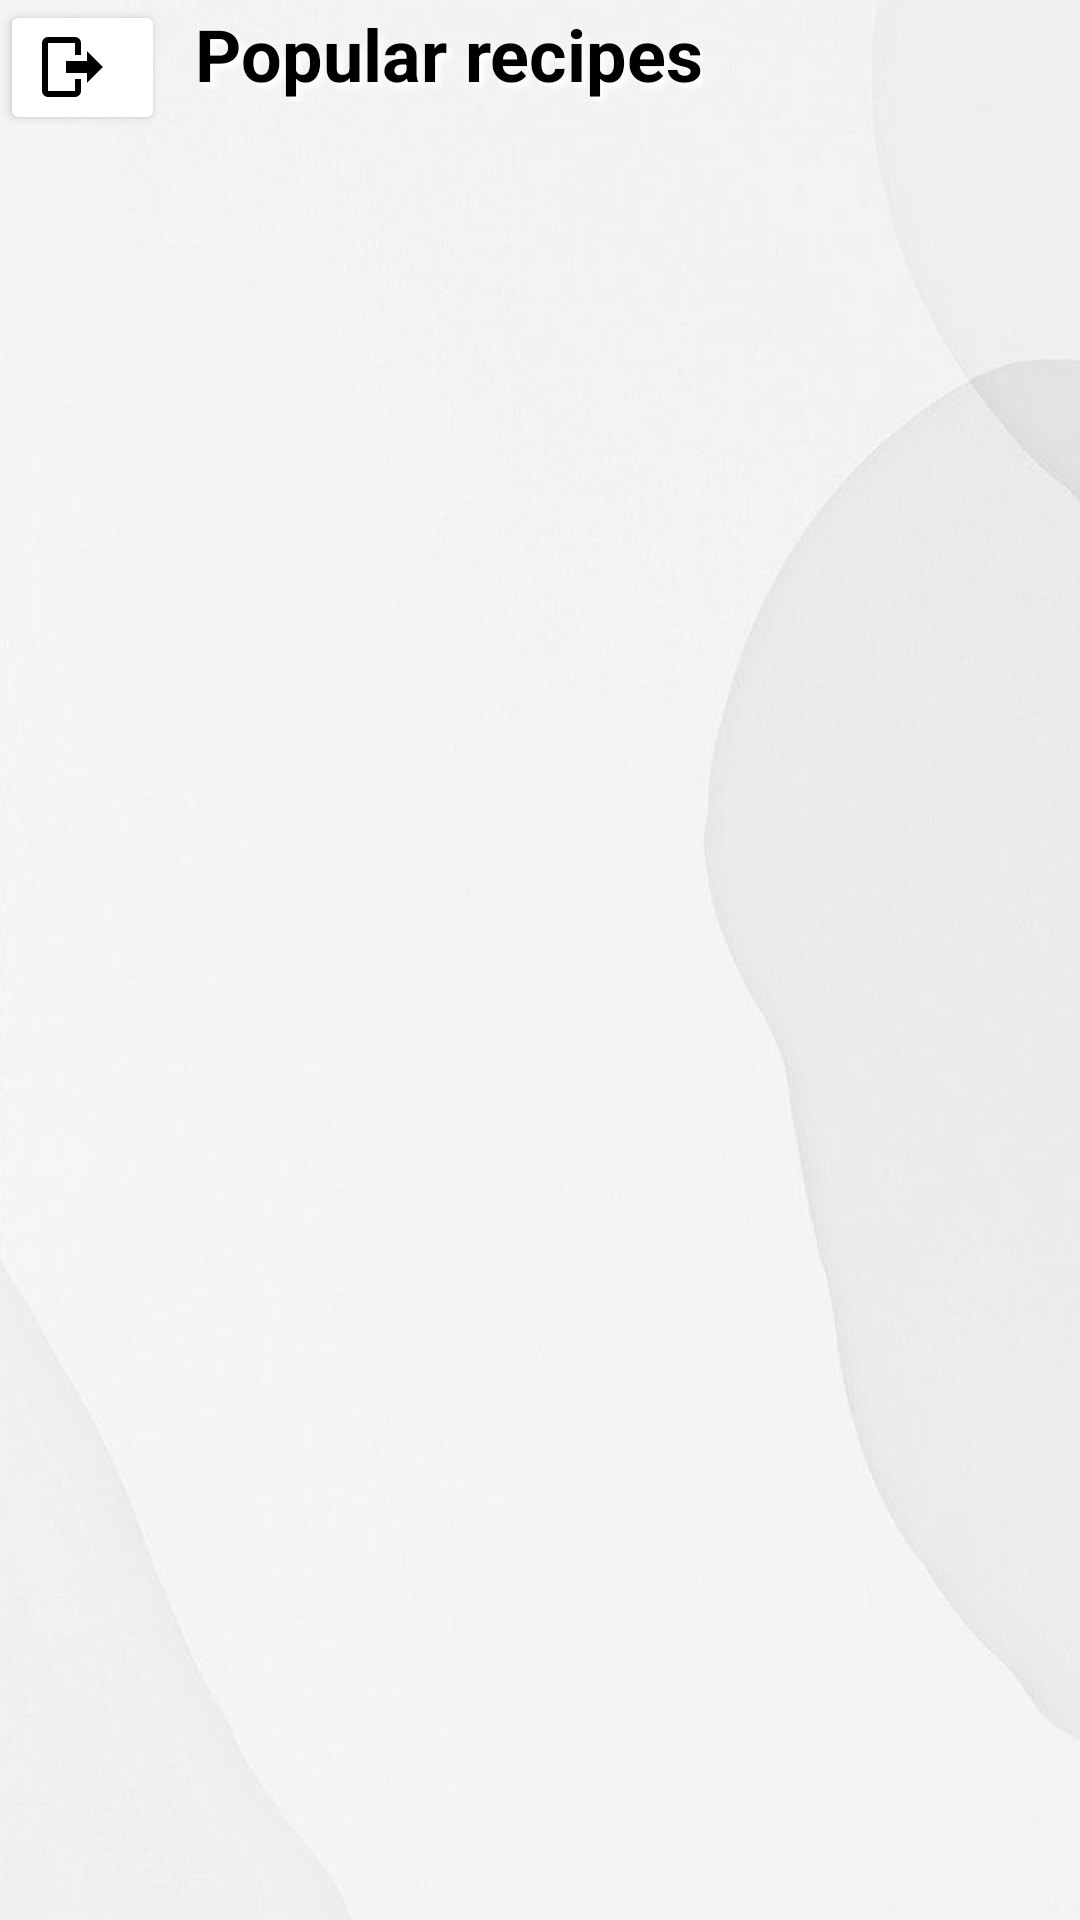

This screen was rendered from an Android layout file. Write that file and the resources it references.
<!-- AndroidManifest.xml: application theme Theme.Delicious -->
<!-- res/layout/fragment_home_page.xml -->
<?xml version="1.0" encoding="utf-8"?>
<LinearLayout xmlns:android="http://schemas.android.com/apk/res/android"
    xmlns:tools="http://schemas.android.com/tools"
    android:layout_width="match_parent"
    android:layout_height="match_parent"
    android:orientation="vertical"
    tools:context=".fragments.HomePage" >

    <LinearLayout
        android:layout_width="match_parent"
        android:layout_height="653dp"
        android:background="@drawable/white_background"
        android:orientation="vertical">

        <LinearLayout
            android:layout_width="match_parent"
            android:layout_height="wrap_content"
            android:orientation="horizontal">

            <Button
                android:id="@+id/logoutBtnHP"
                android:layout_width="55dp"
                android:layout_height="45dp"
                android:backgroundTint="#FFFFFF"
                android:drawableLeft="@drawable/logout"
                android:textColor="#000000"
                android:textSize="12sp"
                android:textStyle="bold" />

            <TextView
                android:id="@+id/textView5"
                android:layout_width="wrap_content"
                android:layout_height="wrap_content"
                android:layout_marginLeft="10dp"
                android:text="Popular recipes"
                android:textAppearance="@style/TextBlack"
                android:textSize="24sp" />

        </LinearLayout>

        <androidx.recyclerview.widget.RecyclerView
            android:id="@+id/recyclerViewHP"
            android:layout_width="match_parent"
            android:layout_height="match_parent" />

    </LinearLayout>

    <LinearLayout
        android:layout_width="match_parent"
        android:layout_height="wrap_content"
        android:background="#FFFFFF"
        android:orientation="horizontal">

        <Button
            android:id="@+id/homeBtnHP"
            android:layout_width="match_parent"
            android:layout_height="match_parent"
            android:layout_weight="1"
            android:autoText="false"
            android:backgroundTint="#FFFFFF"
            android:drawableTop="@drawable/home_icon"
            android:includeFontPadding="false"
            android:padding="10dp"
            android:text="Home"
            android:textAlignment="gravity"
            android:textColor="#000000"
            android:textSize="14sp" />

        <Button
            android:id="@+id/searchBtnHP"
            android:layout_width="match_parent"
            android:layout_height="match_parent"
            android:layout_weight="1"
            android:autoText="false"
            android:backgroundTint="#FFFFFF"
            android:drawableTop="@drawable/search_logo"
            android:includeFontPadding="false"
            android:padding="10dp"
            android:text="Search"
            android:textAlignment="gravity"
            android:textColor="#000000"
            android:textSize="14sp" />

        <Button
            android:id="@+id/creatBtnHP"
            android:layout_width="match_parent"
            android:layout_height="match_parent"
            android:layout_weight="1"
            android:autoText="false"
            android:backgroundTint="#FFFFFF"
            android:drawableTop="@drawable/plus_icon"
            android:includeFontPadding="false"
            android:padding="10dp"
            android:text="Create"
            android:textAlignment="gravity"
            android:textColor="#000000"
            android:textSize="14sp" />

        <Button
            android:id="@+id/accountBtnHP"
            android:layout_width="match_parent"
            android:layout_height="match_parent"
            android:layout_weight="1"
            android:autoText="false"
            android:backgroundTint="#FFFFFF"
            android:drawableTop="@drawable/person_icon"
            android:includeFontPadding="false"
            android:padding="10dp"
            android:text="Account"
            android:textAlignment="gravity"
            android:textColor="#000000"
            android:textSize="14sp" />

    </LinearLayout>
</LinearLayout>
<!-- resources referenced by this layout -->
<resources>
  <!-- drawable home_icon (drawable) -->
  <?xml version="1.0" encoding="utf-8"?>
  <vector xmlns:android="http://schemas.android.com/apk/res/android" android:height="30dp" android:width="30dp" android:viewportWidth="24" android:viewportHeight="24">
      <path android:fillColor="#000000" android:pathData="M12 5.69L17 10.19V18H15V12H9V18H7V10.19L12 5.69M12 3L2 12H5V20H11V14H13V20H19V12H22"/>
  </vector>
  <!-- drawable logout (drawable) -->
  <?xml version="1.0" encoding="utf-8"?>
  <vector xmlns:android="http://schemas.android.com/apk/res/android"
      android:width="24dp"
      android:height="24dp"
      android:viewportHeight="24"
      android:viewportWidth="24">
      <path
          android:fillColor="#000"
          android:pathData="M17,17.25V14H10V10H17V6.75L22.25,12L17,17.25M13,2A2,2 0 0,1 15,4V8H13V4H4V20H13V16H15V20A2,2 0 0,1 13,22H4A2,2 0 0,1 2,20V4A2,2 0 0,1 4,2H13Z" />
  </vector>
  <!-- drawable plus_icon (drawable) -->
  <?xml version="1.0" encoding="utf-8"?>
  <vector xmlns:android="http://schemas.android.com/apk/res/android" android:height="30dp" android:width="30dp" android:viewportWidth="24" android:viewportHeight="24">
      <path android:fillColor="#000000" android:pathData="M19,13H13V19H11V13H5V11H11V5H13V11H19V13Z"/>
  </vector>
  <!-- drawable search_logo (drawable) -->
  <?xml version="1.0" encoding="utf-8"?>
  <vector xmlns:android="http://schemas.android.com/apk/res/android"
      android:width="30dp"
      android:height="30dp"
      android:viewportHeight="24"
      android:viewportWidth="24">
      <path
          android:fillColor="#000"
          android:pathData="M9.5,3A6.5,6.5 0 0,1 16,9.5C16,11.11 15.41,12.59 14.44,13.73L14.71,14H15.5L20.5,19L19,20.5L14,15.5V14.71L13.73,14.44C12.59,15.41 11.11,16 9.5,16A6.5,6.5 0 0,1 3,9.5A6.5,6.5 0 0,1 9.5,3M9.5,5C7,5 5,7 5,9.5C5,12 7,14 9.5,14C12,14 14,12 14,9.5C14,7 12,5 9.5,5Z"/>
  </vector>
  <!-- drawable white_background: jpeg bitmap (drawable, 17992 bytes) -->
  <style name="TextBlack">
          <item name="android:textColor">@android:color/black</item>
          <item name="android:textSize">16sp</item>
          <item name="android:textStyle">bold</item>
          <item name="android:shadowColor">@android:color/white</item>
          <item name="android:shadowDx">5</item>
          <item name="android:shadowDy">5</item>
          <item name="android:shadowRadius">5</item>
      </style>
  <style name="Theme.Delicious" parent="Base.Theme.Delicious" />
  <style name="Base.Theme.Delicious" parent="Theme.Material3.DayNight.NoActionBar">
          
          
      </style>
</resources>
